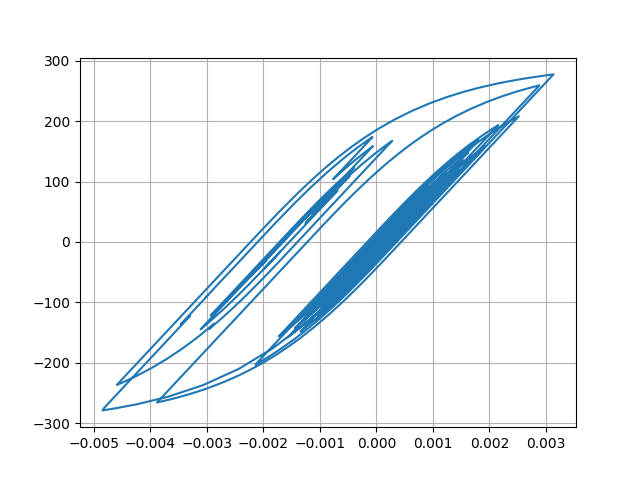

Source data for this figure (header and first rows):
Desplacment, Force
0.0, 0.0
6.89551377792605e-06, 0.6896
2.1244895143159024e-05, 2.124
3.195307260380735e-05, 3.195
3.2596249358998955e-05, 3.259
2.3920006200498466e-05, 2.392
1.2203415346115094e-05, 1.22
4.928947485115623e-06, 0.4928
5.475202304607632e-06, 0.5474
1.2015706335043685e-05, 1.201
1.954649965548218e-05, 1.954
2.3004342845040378e-05, 2.3
2.0294180168152067e-05, 2.029
1.4086557048916551e-05, 1.408
1.0982753323609352e-05, 1.098
1.6193719490356845e-05, 1.619
2.9934955284215282e-05, 2.993
4.767697004963977e-05, 4.767
6.3174154932009e-05, 6.316
7.140362604573685e-05, 7.139
6.963916255893416e-05, 6.962
6.004625141439741e-05, 6.003
4.802981769869931e-05, 4.801
3.8643870989461906e-05, 3.863
3.309352747128447e-05, 3.308
2.9851032425760786e-05, 2.984
2.8215698313094358e-05, 2.82
2.7364705374381633e-05, 2.735
2.7398818150375757e-05, 2.738
2.8030420006279994e-05, 2.801
2.7670721233999215e-05, 2.765
2.5550346609687696e-05, 2.553
2.2990503099591773e-05, 2.297
2.100112346254311e-05, 2.099
1.8073055525057027e-05, 1.806
1.1444883520556833e-05, 1.143
-2.6009198428926225e-06, -0.2617
-2.448047791664439e-05, -2.45
-5.014500573516948e-05, -5.016
-7.34477954686917e-05, -7.345
-8.842911438897567e-05, -8.842
-9.367331509851593e-05, -9.366
-9.236615865969209e-05, -9.235
-8.900990665160256e-05, -8.899
-8.321153327773912e-05, -8.32
-7.425087272424457e-05, -7.424
-6.341884181665289e-05, -6.34
-5.5118729017285216e-05, -5.51
-5.920181270709227e-05, -5.918
-7.982722714446632e-05, -7.98
-0.0001121, -11.2
-0.0001451, -14.49
-0.0001675, -16.73
-0.0001762, -17.6
-0.0001787, -17.85
-0.000185, -18.47
-0.0001982, -19.79
-0.0002139, -21.36
-0.0002232, -22.27
-0.000217, -21.66
... 2,941 more rows
